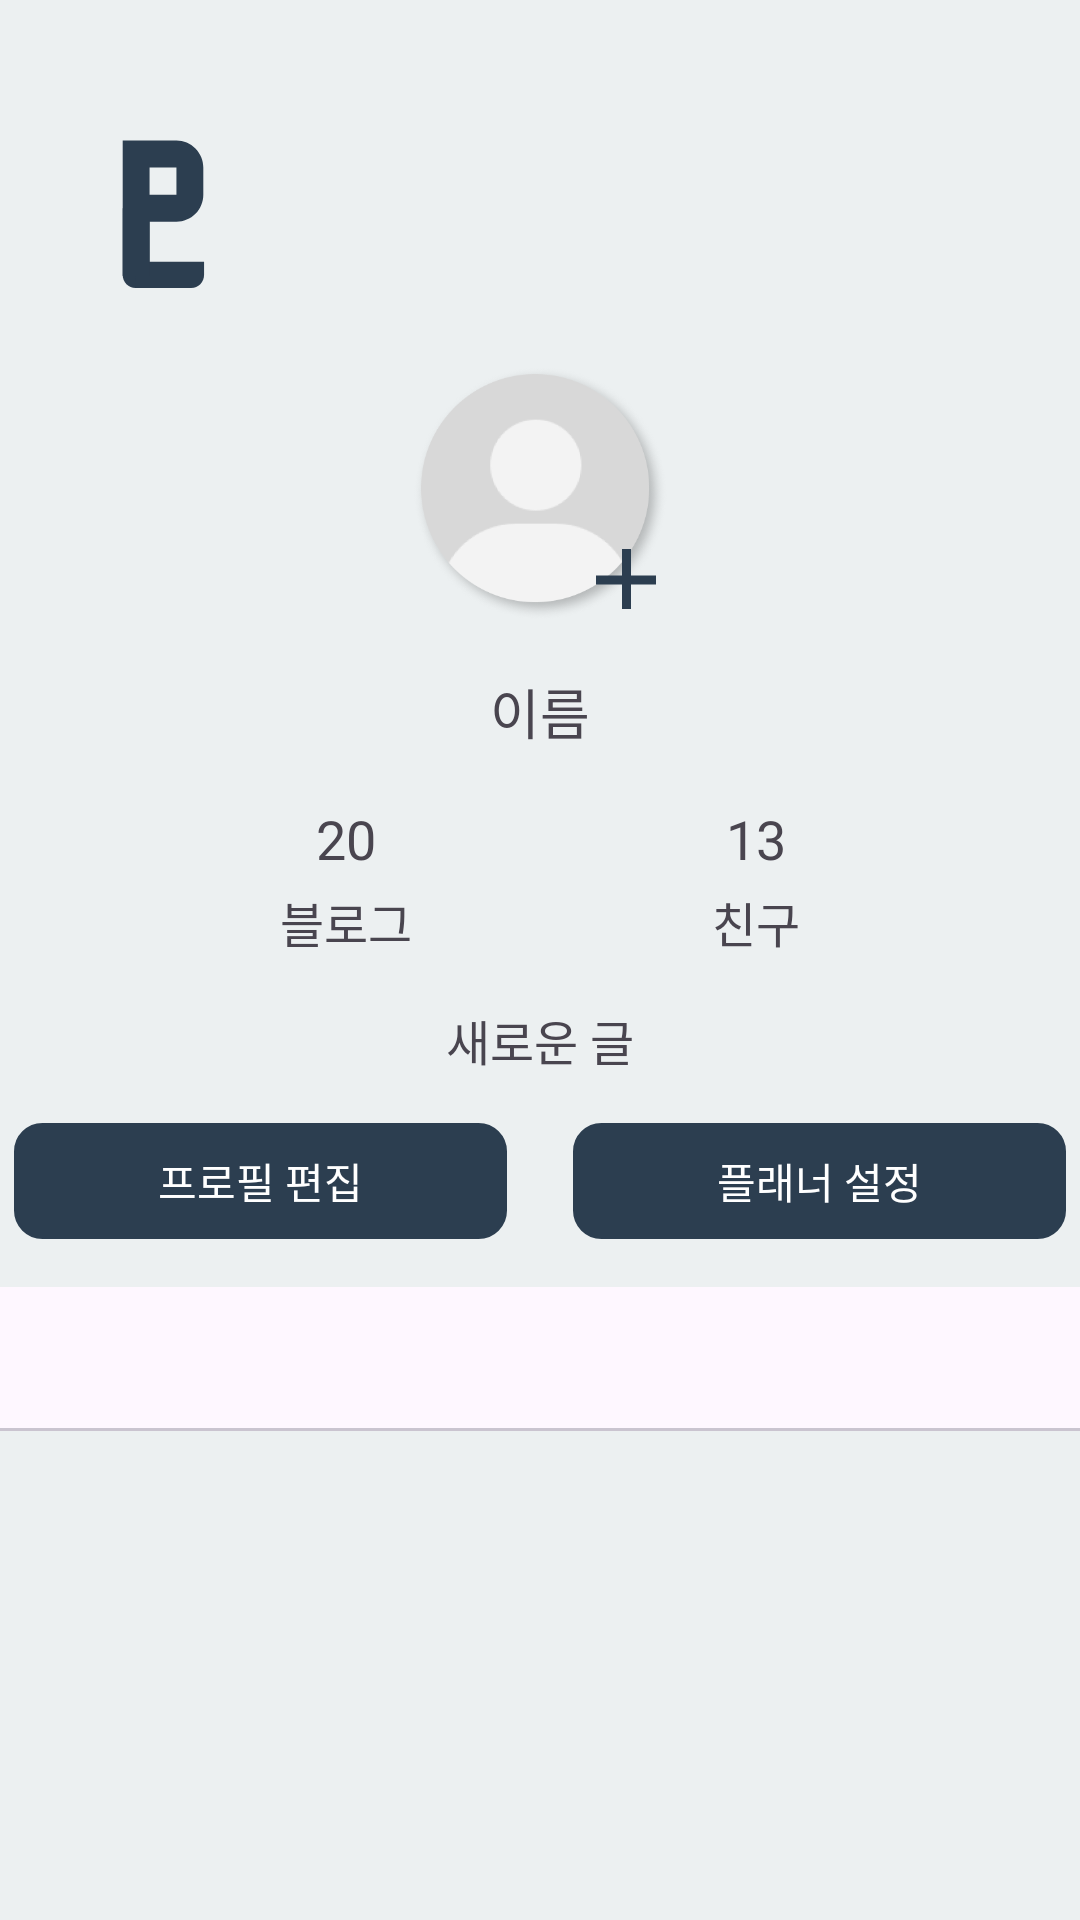

Here is an Android app screen rendered from its layout file. Give the layout XML and the strings, colors and styles it references.
<!-- AndroidManifest.xml: application theme Theme.PLANALOG -->
<!-- res/layout/activity_mypage.xml -->
<androidx.constraintlayout.widget.ConstraintLayout
    xmlns:android="http://schemas.android.com/apk/res/android"
    xmlns:app="http://schemas.android.com/apk/res-auto"
    xmlns:tools="http://schemas.android.com/tools"
    android:layout_width="match_parent"
    android:layout_height="match_parent"
    android:background="@color/main_2"
    tools:context=".MainActivity">

    
    <ImageView
        android:id="@+id/main_logo_ic"
        android:layout_width="wrap_content"
        android:layout_height="50dp"
        android:src="@drawable/ic_main"
        android:layout_marginStart="40dp"
        android:layout_marginTop="46dp"
        app:layout_constraintStart_toStartOf="parent"
        app:layout_constraintTop_toTopOf="parent" />

    
    <FrameLayout
        android:layout_width="wrap_content"
        android:layout_height="wrap_content"
        android:layout_marginTop="26dp"
        android:id="@+id/profile_frame"
        app:layout_constraintTop_toBottomOf="@id/main_logo_ic"
        app:layout_constraintStart_toStartOf="parent"
        app:layout_constraintEnd_toEndOf="parent">

        <ImageView
            android:id="@+id/profile_image"
            android:layout_width="85dp"
            android:layout_height="85dp"
            android:src="@drawable/ic_myprofile" />

        <ImageView
            android:id="@+id/ic_addprofile"
            android:layout_width="20dp"
            android:layout_height="20dp"
            android:src="@drawable/ic_addprofile"
            android:layout_gravity="end|bottom"
            android:layout_marginEnd="4dp"
            android:layout_marginBottom="4dp" />
    </FrameLayout>

    
    <TextView
        android:id="@+id/user_name"
        android:layout_width="wrap_content"
        android:layout_height="wrap_content"
        android:text="이름"
        android:textSize="18sp"
        android:fontFamily="@font/pretendard_bold"
        android:layout_marginTop="17dp"
        app:layout_constraintTop_toBottomOf="@id/profile_frame"
        app:layout_constraintStart_toStartOf="parent"
        app:layout_constraintEnd_toEndOf="parent" />

    
    <androidx.constraintlayout.widget.ConstraintLayout
        android:id="@+id/profile_status"
        android:layout_width="wrap_content"
        android:layout_height="wrap_content"
        android:layout_marginTop="17dp"
        app:layout_constraintTop_toBottomOf="@id/user_name"
        app:layout_constraintStart_toStartOf="parent"
        app:layout_constraintEnd_toEndOf="parent">

        
        <androidx.constraintlayout.widget.ConstraintLayout
            android:id="@+id/post_count_layout"
            android:layout_width="0dp"
            android:layout_height="wrap_content"
            app:layout_constraintStart_toStartOf="parent"
            app:layout_constraintTop_toTopOf="parent"
            app:layout_constraintBottom_toBottomOf="parent"
            app:layout_constraintWidth_default="spread"
            app:layout_constraintHorizontal_chainStyle="packed">

            <TextView
                android:id="@+id/post_count_number"
                android:layout_width="wrap_content"
                android:layout_height="wrap_content"
                android:text="20"
                android:textSize="18sp"
                android:gravity="center"
                android:fontFamily="@font/pretendard_bold"
                app:layout_constraintStart_toStartOf="parent"
                app:layout_constraintTop_toTopOf="parent"
                app:layout_constraintBottom_toTopOf="@id/post_count_text"
                app:layout_constraintEnd_toEndOf="parent" />

            <TextView
                android:id="@+id/post_count_text"
                android:layout_width="wrap_content"
                android:layout_height="wrap_content"
                android:layout_marginTop="4dp"
                android:text="블로그"
                android:textSize="16sp"
                android:gravity="center"
                android:fontFamily="@font/pretendard_medium"
                app:layout_constraintStart_toStartOf="parent"
                app:layout_constraintTop_toBottomOf="@id/post_count_number"
                app:layout_constraintBottom_toBottomOf="parent"
                app:layout_constraintEnd_toEndOf="parent" />
        </androidx.constraintlayout.widget.ConstraintLayout>

        
        <androidx.constraintlayout.widget.ConstraintLayout
            android:id="@+id/friend_count_layout"
            android:layout_width="0dp"
            android:layout_height="wrap_content"
            android:layout_marginStart="100dp"
            app:layout_constraintStart_toEndOf="@id/post_count_layout"
            app:layout_constraintTop_toTopOf="parent"
            app:layout_constraintBottom_toBottomOf="parent"
            app:layout_constraintWidth_default="spread"
            app:layout_constraintHorizontal_chainStyle="packed">

            <TextView
                android:id="@+id/friend_count_number"
                android:layout_width="wrap_content"
                android:layout_height="wrap_content"
                android:gravity="center"
                android:text="13"
                android:textSize="18sp"
                android:fontFamily="@font/pretendard_bold"
                app:layout_constraintStart_toStartOf="parent"
                app:layout_constraintTop_toTopOf="parent"
                app:layout_constraintBottom_toTopOf="@id/friend_count_text"
                app:layout_constraintEnd_toEndOf="parent" />

            <TextView
                android:id="@+id/friend_count_text"
                android:layout_width="wrap_content"
                android:layout_height="wrap_content"
                android:text="친구"
                android:textSize="16sp"
                android:gravity="center"
                android:layout_marginTop="4dp"
                android:fontFamily="@font/pretendard_medium"
                app:layout_constraintStart_toStartOf="parent"
                app:layout_constraintTop_toBottomOf="@id/friend_count_number"
                app:layout_constraintBottom_toBottomOf="parent"
                app:layout_constraintEnd_toEndOf="parent" />
        </androidx.constraintlayout.widget.ConstraintLayout>
    </androidx.constraintlayout.widget.ConstraintLayout>

    
    <TextView
        android:id="@+id/intro_text"
        android:layout_width="wrap_content"
        android:layout_height="wrap_content"
        android:text="새로운 글"
        android:textSize="16sp"
        android:fontFamily="@font/pretendard_medium"
        android:layout_marginTop="16dp"
        app:layout_constraintTop_toBottomOf="@id/profile_status"
        app:layout_constraintStart_toStartOf="parent"
        app:layout_constraintEnd_toEndOf="parent" />

    
    <androidx.constraintlayout.widget.ConstraintLayout
        android:id="@+id/setting_layout"
        android:layout_width="wrap_content"
        android:layout_height="wrap_content"
        android:layout_marginTop="16dp"
        app:layout_constraintTop_toBottomOf="@id/intro_text"
        app:layout_constraintStart_toStartOf="parent"
        app:layout_constraintEnd_toEndOf="parent">

        <TextView
            android:id="@+id/edit_profile_button"
            android:layout_width="wrap_content"
            android:layout_height="wrap_content"
            android:layout_marginEnd="8dp"
            android:background="@drawable/btn_rounddark"
            android:text="프로필 편집"
            android:textColor="@color/white"
            android:fontFamily="@font/pretendard_medium"
            android:textSize="14sp"
            android:paddingHorizontal="48dp"
            android:paddingVertical="9dp"
            app:layout_constraintStart_toStartOf="parent"
            app:layout_constraintTop_toTopOf="parent"
            app:layout_constraintBottom_toBottomOf="parent" />

        <TextView
            android:id="@+id/planner_setting_button"
            android:layout_width="wrap_content"
            android:layout_height="wrap_content"
            android:background="@drawable/btn_rounddark"
            android:text="플래너 설정"
            android:textColor="@color/white"
            android:fontFamily="@font/pretendard_medium"
            android:textSize="14sp"
            android:layout_marginStart="22dp"
            android:paddingHorizontal="48dp"
            android:paddingVertical="9dp"
            app:layout_constraintStart_toEndOf="@id/edit_profile_button"
            app:layout_constraintTop_toTopOf="parent"
            app:layout_constraintBottom_toBottomOf="parent" />
    </androidx.constraintlayout.widget.ConstraintLayout>

    <com.google.android.material.tabs.TabLayout
        android:id="@+id/tab_layout"
        android:layout_width="match_parent"
        android:layout_height="wrap_content"
        android:layout_marginTop="16dp"
        app:tabIndicatorFullWidth="false"
        app:tabIndicatorColor="@color/main_1"
        app:layout_constraintTop_toBottomOf="@id/setting_layout"
        app:layout_constraintStart_toStartOf="parent"
        app:layout_constraintEnd_toEndOf="parent">

    </com.google.android.material.tabs.TabLayout>

</androidx.constraintlayout.widget.ConstraintLayout>
<!-- resources referenced by this layout -->
<resources>
  <color name="main_1">#2C3E50</color>
  <color name="main_2">#ECF0F1</color>
  <color name="white">#FFFFFFFF</color>
  <!-- drawable btn_rounddark (drawable) -->
  <?xml version="1.0" encoding="utf-8"?>
  <shape xmlns:android="http://schemas.android.com/apk/res/android"
      android:padding="10dp"
      android:shape="rectangle">
      <solid android:color="@color/main_1" />
      <corners
          android:bottomLeftRadius="9dp"
          android:bottomRightRadius="9dp"
          android:topLeftRadius="9dp"
          android:topRightRadius="9dp"/>
      <stroke
          android:width="1dp"
          android:color="@color/main_1"/>
  </shape>
  <!-- drawable ic_addprofile (drawable) -->
  <vector xmlns:android="http://schemas.android.com/apk/res/android"
      android:width="20dp"
      android:height="20dp"
      android:viewportWidth="20"
      android:viewportHeight="20">
    <path
        android:pathData="M10.167,0L10.167,20"
        android:strokeWidth="3"
        android:fillColor="#00000000"
        android:strokeColor="#2C3E50"/>
    <path
        android:pathData="M20,10.345L0,10.345"
        android:strokeWidth="3"
        android:fillColor="#00000000"
        android:strokeColor="#2C3E50"/>
  </vector>
  <!-- drawable ic_main (drawable) -->
  <vector xmlns:android="http://schemas.android.com/apk/res/android"
      android:width="29dp"
      android:height="52dp"
      android:viewportWidth="29"
      android:viewportHeight="52">
    <path
        android:pathData="M0.245,24.327H9.635V51.96H4.737C2.256,51.96 0.245,49.948 0.245,47.467V24.327Z"
        android:fillColor="#2C3E50"/>
    <path
        android:pathData="M4.763,51.96V42.926H28.675V47.467C28.675,49.948 26.664,51.96 24.183,51.96H4.763Z"
        android:fillColor="#2C3E50"/>
    <path
        android:pathData="M0.245,0.858V47.797H9.633V29.021H19.021C21.511,29.021 23.899,28.032 25.659,26.272C27.42,24.511 28.409,22.123 28.409,19.633V10.246C28.409,7.756 27.42,5.368 25.659,3.607C23.899,1.847 21.511,0.858 19.021,0.858H0.245ZM9.633,10.246H19.021V19.633H9.633V10.246Z"
        android:fillColor="#2C3E50"/>
  </vector>
  <!-- drawable ic_myprofile: png bitmap (drawable, 37176 bytes) -->
  <style name="Theme.PLANALOG" parent="Base.Theme.PLANALOG" />
  <style name="Base.Theme.PLANALOG" parent="Theme.Material3.DayNight.NoActionBar">
          
          
      </style>
</resources>
